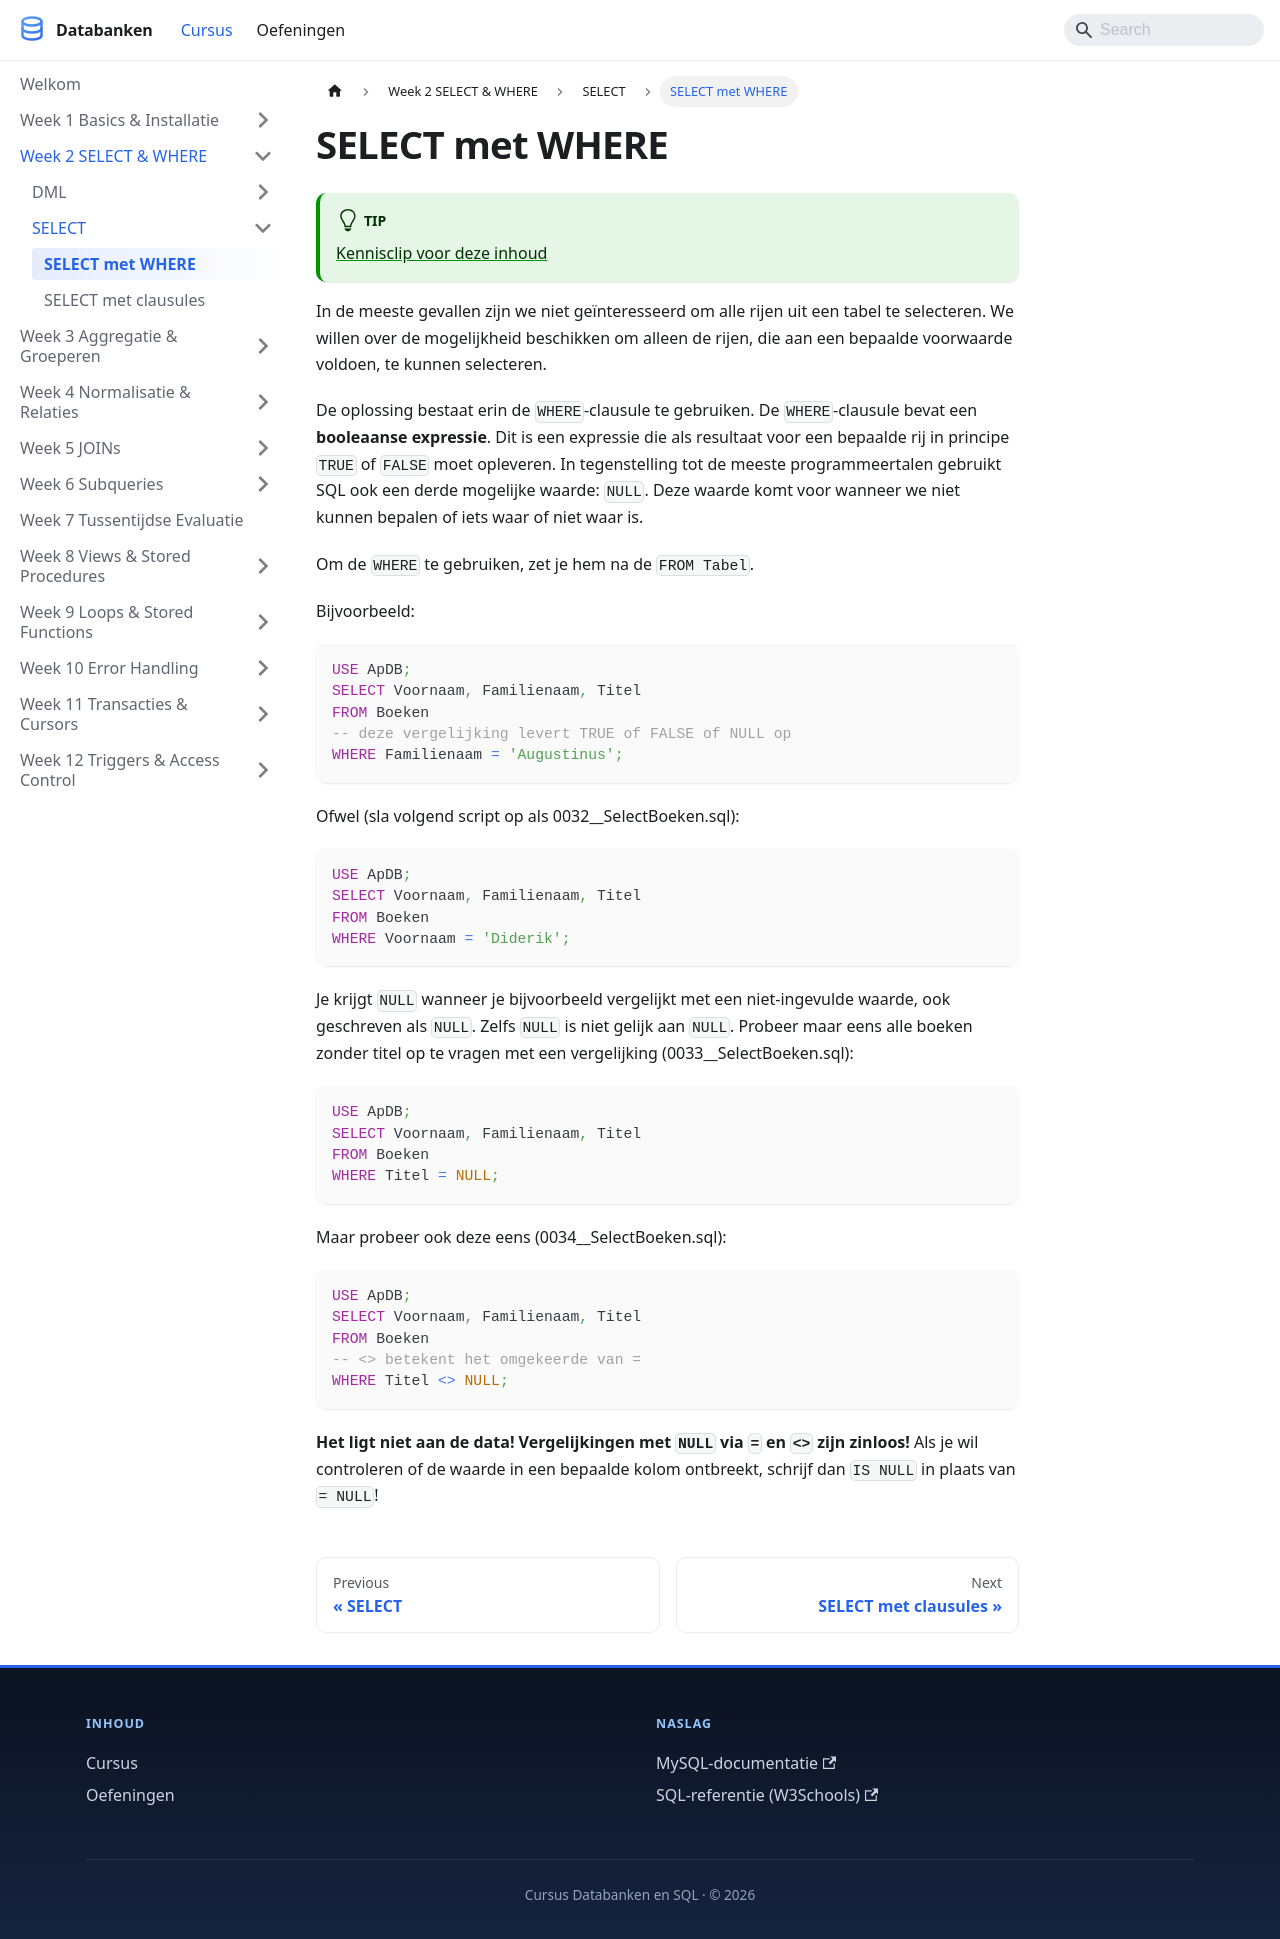

repository: StephaneVanRossem02/cursus-databanken · page: docs/week_02-select-where/select/select-met-where/index.html · generator: docusaurus

---
title: "SELECT met WHERE"
description: "In de meeste gevallen zijn we niet geïnteresseerd om alle rijen uit een tabel te selecteren. We willen over de mogelijkheid beschikken om alleen de rijen, die..."
sidebar_position: 38
---

# SELECT met WHERE

:::tip
[Kennisclip voor deze inhoud](https://youtu.be/NZuOU_vvbqs)
:::

In de meeste gevallen zijn we niet geïnteresseerd om alle rijen uit een tabel te selecteren. We willen over de mogelijkheid beschikken om alleen de rijen, die aan een bepaalde voorwaarde voldoen, te kunnen selecteren.

De oplossing bestaat erin de `WHERE`-clausule te gebruiken. De `WHERE`-clausule bevat een **booleaanse expressie**. Dit is een expressie die als resultaat voor een bepaalde rij in principe `TRUE` of `FALSE` moet opleveren. In tegenstelling tot de meeste programmeertalen gebruikt SQL ook een derde mogelijke waarde: `NULL`. Deze waarde komt voor wanneer we niet kunnen bepalen of iets waar of niet waar is.

Om de `WHERE` te gebruiken, zet je hem na de `FROM Tabel`.

Bijvoorbeeld:

```sql
USE ApDB;
SELECT Voornaam, Familienaam, Titel 
FROM Boeken
-- deze vergelijking levert TRUE of FALSE of NULL op
WHERE Familienaam = 'Augustinus';
```

Ofwel (sla volgend script op als 0032\_\_SelectBoeken.sql):

```sql
USE ApDB;
SELECT Voornaam, Familienaam, Titel 
FROM Boeken
WHERE Voornaam = 'Diderik';
```

Je krijgt `NULL` wanneer je bijvoorbeeld vergelijkt met een niet-ingevulde waarde, ook geschreven als `NULL`. Zelfs `NULL` is niet gelijk aan `NULL`. Probeer maar eens alle boeken zonder titel op te vragen met een vergelijking (0033\_\_SelectBoeken.sql):

```sql
USE ApDB;
SELECT Voornaam, Familienaam, Titel 
FROM Boeken
WHERE Titel = NULL;
```

Maar probeer ook deze eens (0034\_\_SelectBoeken.sql):

```sql
USE ApDB;
SELECT Voornaam, Familienaam, Titel 
FROM Boeken
-- <> betekent het omgekeerde van =
WHERE Titel <> NULL;
```

**Het ligt niet aan de data! Vergelijkingen met `NULL` via `=` en `<>` zijn zinloos!** Als je wil controleren of de waarde in een bepaalde kolom ontbreekt, schrijf dan `IS NULL` in plaats van `= NULL`!
